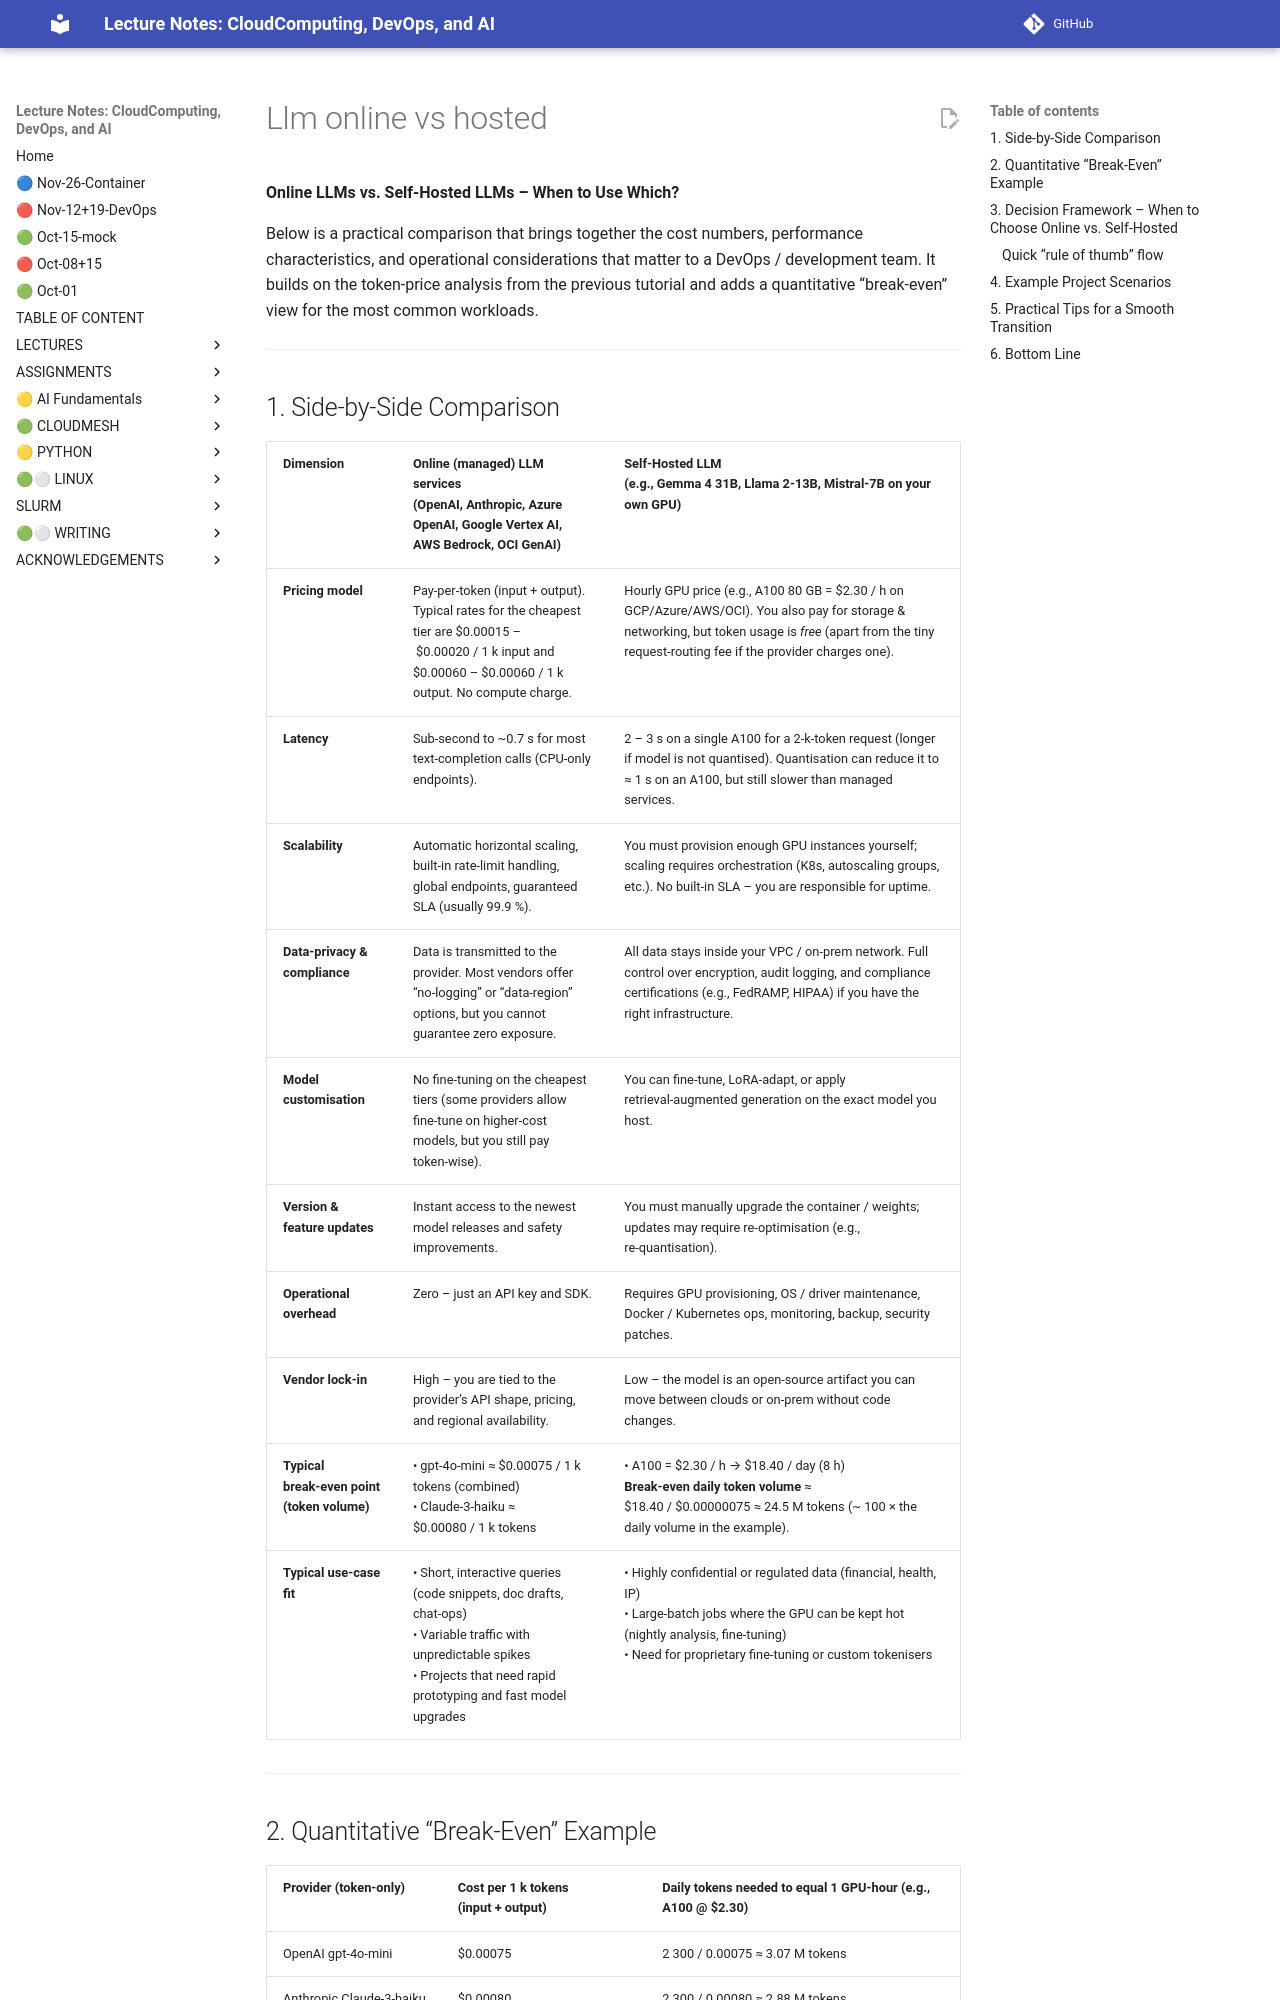

repository: cloudmesh-ai/cloudmesh-ai-lecture · page: new/llm/tutorials/llm-online-vs-hosted/index.html · generator: mkdocs


**Online LLMs vs. Self‑Hosted LLMs – When to Use Which?**  

Below is a practical comparison that brings together the cost numbers, performance characteristics, and operational considerations that matter to a DevOps / development team.  It builds on the token‑price analysis from the previous tutorial and adds a quantitative “break‑even” view for the most common workloads.

---

## 1. Side‑by‑Side Comparison  

| Dimension | **Online (managed) LLM services**<br>(OpenAI, Anthropic, Azure OpenAI, Google Vertex AI, AWS Bedrock, OCI GenAI) | **Self‑Hosted LLM**<br>(e.g., Gemma 4 31B, Llama 2‑13B, Mistral‑7B on your own GPU) |
|-----------|----------------------------------------------------------------------------------------------------------------------------------|-----------------------------------------------------------------------------------------------------------------------------------|
| **Pricing model** | Pay‑per‑token (input + output).  Typical rates for the cheapest tier are $0.00015 – $0.00020 / 1 k input and $0.00060 – $0.00060 / 1 k output.  No compute charge. | Hourly GPU price (e.g., A100 80 GB = $2.30 / h on GCP/Azure/AWS/OCI).  You also pay for storage & networking, but token usage is *free* (apart from the tiny request‑routing fee if the provider charges one). |
| **Latency** | Sub‑second to ~0.7 s for most text‑completion calls (CPU‑only endpoints). | 2 – 3 s on a single A100 for a 2‑k‑token request (longer if model is not quantised).  Quantisation can reduce it to ≈ 1 s on an A100, but still slower than managed services. |
| **Scalability** | Automatic horizontal scaling, built‑in rate‑limit handling, global endpoints, guaranteed SLA (usually 99.9 %). | You must provision enough GPU instances yourself; scaling requires orchestration (K8s, autoscaling groups, etc.).  No built‑in SLA – you are responsible for uptime. |
| **Data‑privacy & compliance** | Data is transmitted to the provider.  Most vendors offer “no‑logging” or “data‑region” options, but you cannot guarantee zero exposure. | All data stays inside your VPC / on‑prem network.  Full control over encryption, audit logging, and compliance certifications (e.g., FedRAMP, HIPAA) if you have the right infrastructure. |
| **Model customisation** | No fine‑tuning on the cheapest tiers (some providers allow fine‑tune on higher‑cost models, but you still pay token‑wise). | You can fine‑tune, LoRA‑adapt, or apply retrieval‑augmented generation on the exact model you host. |
| **Version & feature updates** | Instant access to the newest model releases and safety improvements. | You must manually upgrade the container / weights; updates may require re‑optimisation (e.g., re‑quantisation). |
| **Operational overhead** | Zero – just an API key and SDK. | Requires GPU provisioning, OS / driver maintenance, Docker / Kubernetes ops, monitoring, backup, security patches. |
| **Vendor lock‑in** | High – you are tied to the provider’s API shape, pricing, and regional availability. | Low – the model is an open‑source artifact you can move between clouds or on‑prem without code changes. |
| **Typical break‑even point (token volume)** | • gpt‑4o‑mini ≈ $0.00075 / 1 k tokens (combined)  <br>• Claude‑3‑haiku ≈ $0.00080 / 1 k tokens | • A100 = $2.30 / h → $18.40 / day (8 h)  <br>**Break‑even daily token volume** ≈ $18.40 / $0.00000075 ≈ 24.5 M tokens (~ 100 × the daily volume in the example). |
| **Typical use‑case fit** | • Short, interactive queries (code snippets, doc drafts, chat‑ops) <br>• Variable traffic with unpredictable spikes <br>• Projects that need rapid prototyping and fast model upgrades | • Highly confidential or regulated data (financial, health, IP) <br>• Large‑batch jobs where the GPU can be kept hot (nightly analysis, fine‑tuning) <br>• Need for proprietary fine‑tuning or custom tokenisers |

---
